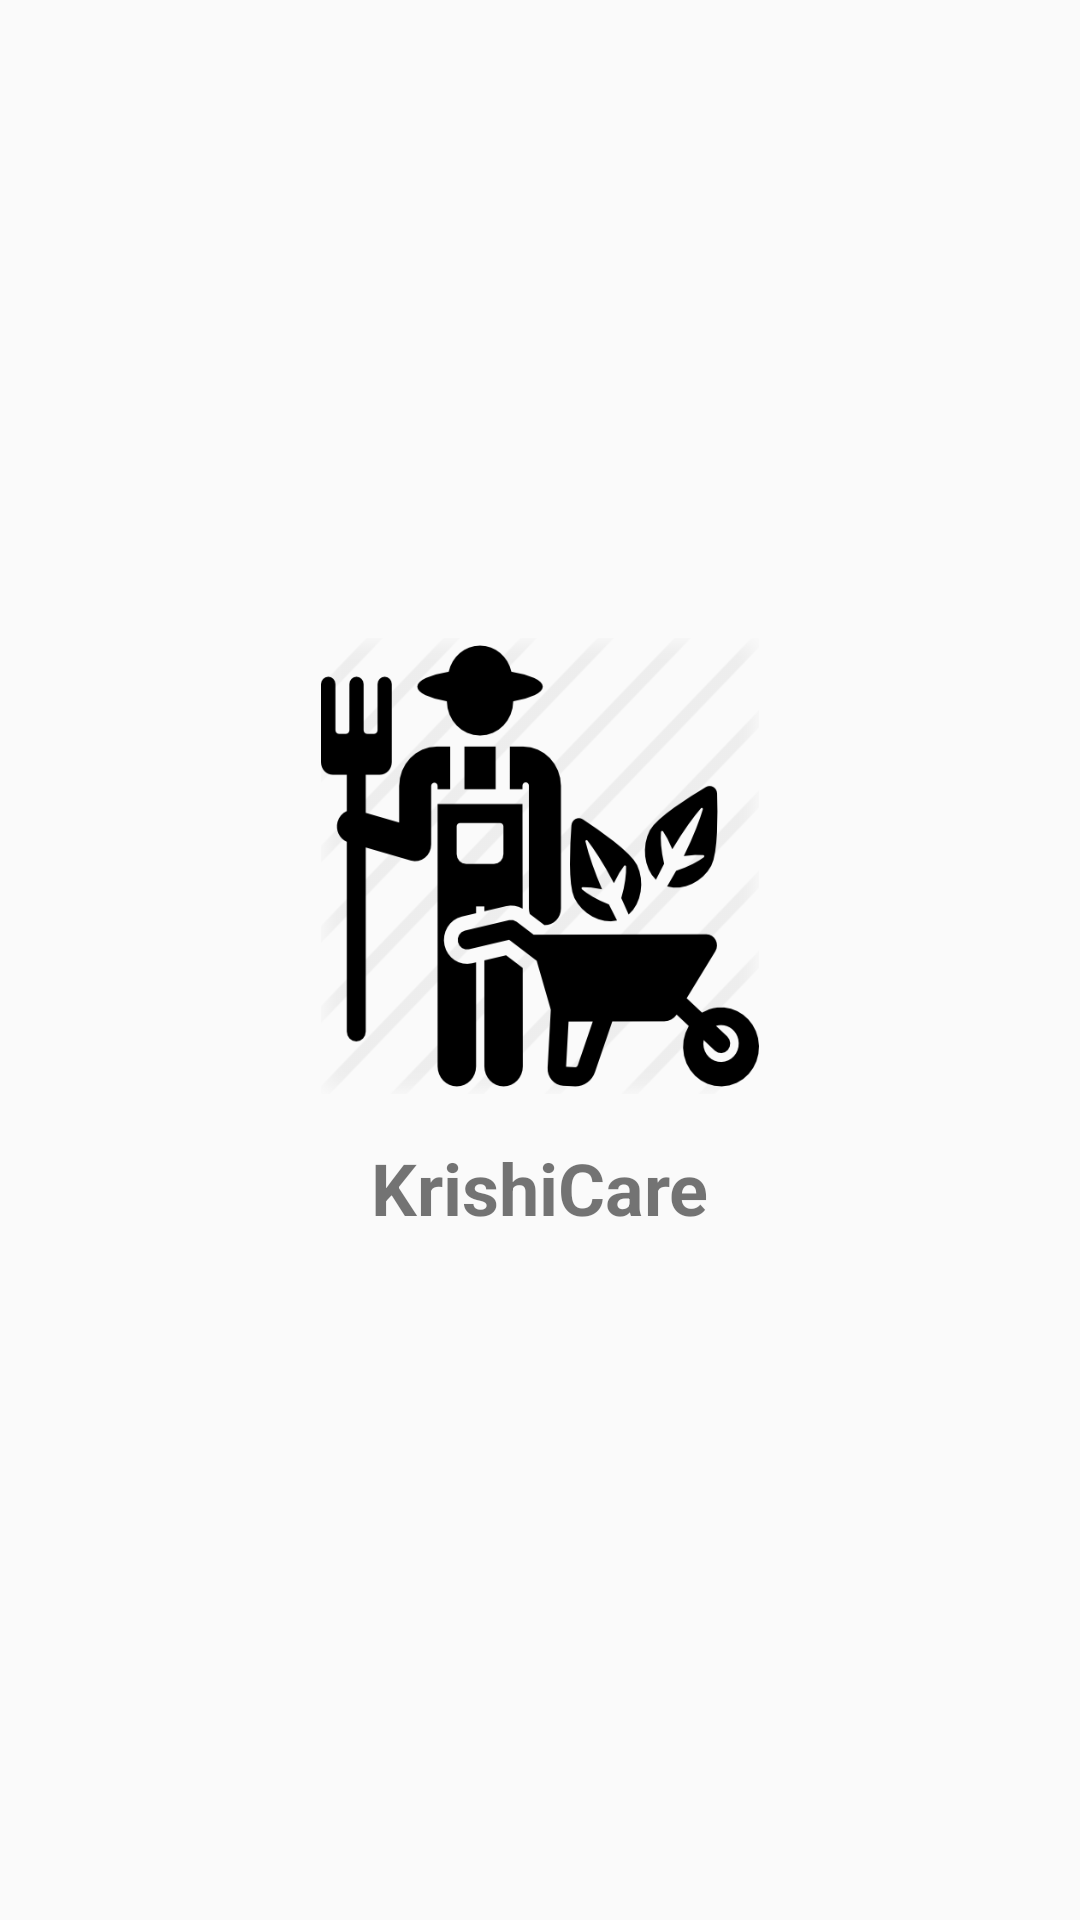

Layout XML and referenced resources for this Android screen:
<!-- AndroidManifest.xml: application theme AppTheme -->
<!-- res/layout/activity_splash_screen.xml -->
<?xml version="1.0" encoding="utf-8"?>
<RelativeLayout xmlns:android="http://schemas.android.com/apk/res/android"
    xmlns:app="http://schemas.android.com/apk/res-auto"
    xmlns:tools="http://schemas.android.com/tools"
    android:layout_width="match_parent"
    android:layout_height="match_parent"
    android:background="@drawable/new_login_gradients"
    tools:context=".SplashScreen">

    <LinearLayout
        android:layout_width="match_parent"
        android:layout_height="match_parent"
        android:orientation="vertical"
        android:gravity="center">

        <ImageView
            android:layout_width="146dp"
            android:layout_height="152dp"
            android:id="@+id/image"
            android:layout_gravity="center"
            android:scaleType="fitXY"
            android:src="@drawable/icon"/>

        <TextView
            android:id="@+id/text"
            android:layout_width="wrap_content"
            android:layout_height="wrap_content"
            android:layout_gravity="center"
            android:layout_margin="15dp"
            android:text="KrishiCare"
            android:textSize="24sp"
            android:textStyle="bold" />
    </LinearLayout>

</RelativeLayout>
<!-- resources referenced by this layout -->
<resources>
  <!-- drawable icon: png bitmap (drawable, 29525 bytes) -->
  <style name="AppTheme" parent="Theme.AppCompat.Light.NoActionBar">
          
          <item name="colorPrimary">@color/colorPrimary</item>
          <item name="colorPrimaryDark">@color/colorPrimaryDark</item>
          <item name="colorAccent">@color/colorAccent</item>
          <item name="android:statusBarColor">#057</item>
      </style>
  <color name="colorPrimary">#0f92e3</color>
  <color name="colorPrimaryDark">#2196da</color>
  <color name="colorAccent">#FF4081</color>
</resources>
